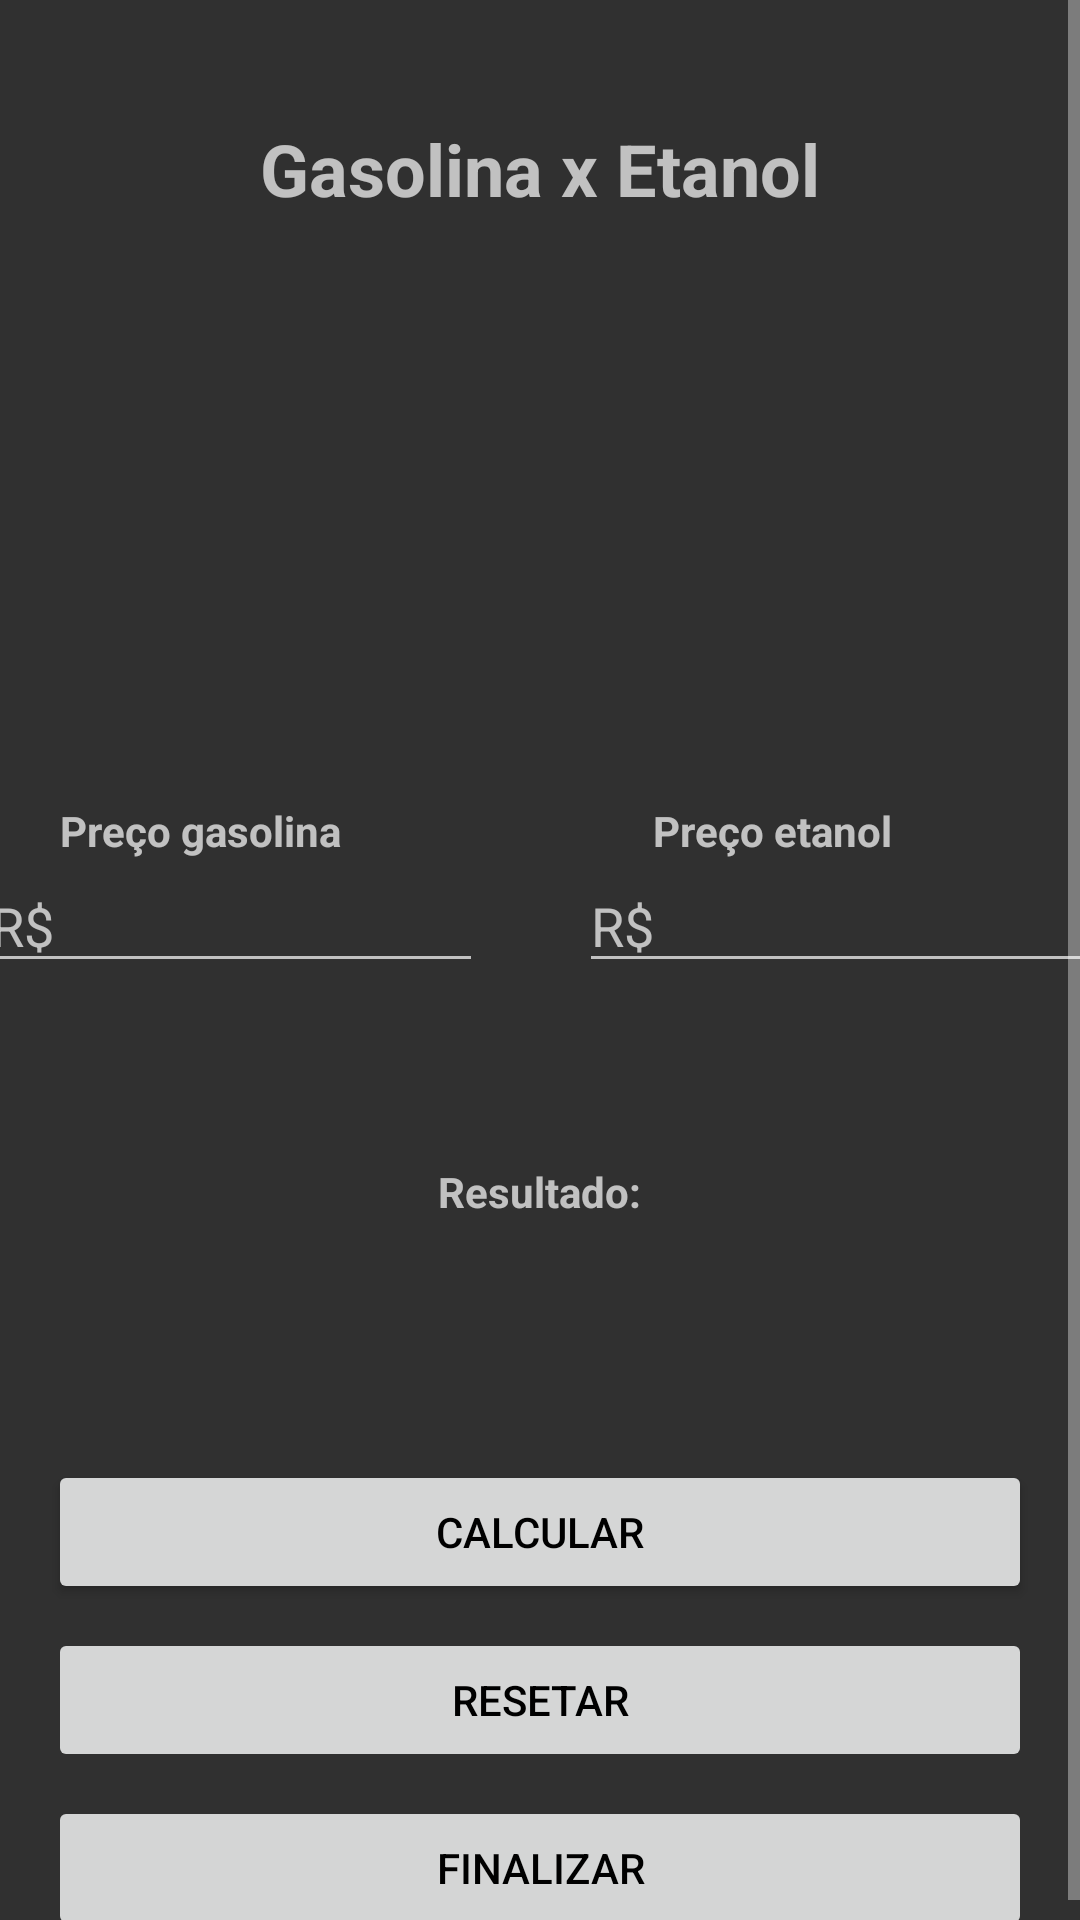

Layout XML and referenced resources for this Android screen:
<!-- AndroidManifest.xml: application theme Theme.AppCompat -->
<!-- res/layout/activity_gaseta.xml -->
<?xml version="1.0" encoding="utf-8"?>
<androidx.appcompat.widget.LinearLayoutCompat xmlns:android="http://schemas.android.com/apk/res/android"
    xmlns:app="http://schemas.android.com/apk/res-auto"
    xmlns:tools="http://schemas.android.com/tools"
    android:layout_width="match_parent"
    android:layout_height="match_parent"
    android:orientation="vertical">

    <ScrollView
        android:layout_width="match_parent"
        android:layout_height="wrap_content">

        <LinearLayout
            android:layout_width="match_parent"
            android:layout_height="wrap_content"
            android:gravity="center"
            android:orientation="vertical">

            <TextView
                android:id="@+id/titulo"
                android:layout_width="match_parent"
                android:layout_height="wrap_content"
                android:layout_marginStart="16dp"
                android:layout_marginTop="40dp"
                android:layout_marginEnd="16dp"
                android:gravity="center"
                android:text="@string/txt_titulo"
                android:textSize="24sp"
                android:textStyle="bold" />

            <ImageView
                android:id="@+id/imageView2"
                android:layout_width="138dp"
                android:layout_height="125dp"
                android:layout_gravity="center"
                android:layout_marginTop="20dp"
                app:srcCompat="@drawable/posto_de_gasolina"
                android:contentDescription="TODO"
                tools:ignore="ContentDescription,HardcodedText" />

            <LinearLayout
                android:layout_width="match_parent"
                android:layout_height="wrap_content"
                android:layout_marginTop="50dp"
                android:orientation="vertical">

                <LinearLayout
                    android:layout_width="match_parent"
                    android:layout_height="match_parent"
                    android:orientation="horizontal">

                    <TextView
                        android:id="@+id/txt_gasolina"
                        android:layout_width="wrap_content"
                        android:layout_height="wrap_content"
                        android:layout_marginStart="20dp"
                        android:text="@string/txt_preco_gasolina"
                        android:textStyle="bold" />

                    <TextView
                        android:id="@+id/txt_etanol"
                        android:layout_width="wrap_content"
                        android:layout_height="wrap_content"
                        android:layout_marginStart="104dp"
                        android:text="@string/txt_preco_etanol"
                        android:textStyle="bold" />
                </LinearLayout>

                <LinearLayout
                    android:layout_width="match_parent"
                    android:layout_height="wrap_content"
                    android:gravity="center_horizontal"
                    android:orientation="horizontal">

                    <EditText
                        android:id="@+id/Text_edit_valor_gasolina"
                        android:layout_width="168dp"
                        android:layout_height="wrap_content"
                        android:layout_marginStart="16dp"
                        android:layout_marginEnd="16dp"
                        android:ems="10"
                        android:hint="@string/txt_edit_valor_gasolina"
                        android:importantForAutofill="no"
                        android:inputType="text"
                        tools:ignore="MissingConstraints" />

                    <EditText
                        android:id="@+id/Text_edit_valor_etanol"
                        android:layout_width="174dp"
                        android:layout_height="wrap_content"
                        android:layout_marginStart="16dp"
                        android:layout_marginEnd="16dp"
                        android:ems="10"
                        android:hint="@string/txt_edit_valor_etanol"
                        android:importantForAutofill="no"
                        android:inputType="text" />


                </LinearLayout>

            </LinearLayout>


            <TextView
                android:id="@+id/text_resultado"
                android:layout_width="wrap_content"
                android:layout_height="0dp"
                android:layout_marginTop="60dp"
                android:layout_weight="1"
                android:text="@string/txt_resultado"
                android:textStyle="bold" />

            <Button
                android:id="@+id/button_Salvar"
                android:layout_width="match_parent"
                android:layout_height="wrap_content"
                android:layout_marginStart="16dp"
                android:layout_marginTop="80dp"
                android:layout_marginEnd="16dp"
                android:backgroundTint="#D5D6D6"
                android:text="@string/txt_button_calcular"
                android:textColor="#000000" />

            <Button
                android:id="@+id/button_Limpar"
                android:layout_width="match_parent"
                android:layout_height="wrap_content"
                android:layout_marginStart="16dp"
                android:layout_marginTop="8dp"
                android:layout_marginEnd="16dp"
                android:backgroundTint="#D5D6D6"
                android:enabled="false"
                android:text="@string/txt_button_resetar"
                android:textColor="#000000" />

            <Button
                android:id="@+id/button_Finalizar"
                android:layout_width="match_parent"
                android:layout_height="wrap_content"
                android:layout_marginStart="16dp"
                android:layout_marginTop="8dp"
                android:layout_marginEnd="16dp"
                android:backgroundTint="#D4D5D5"
                android:text="@string/txt_button_Finalizar"
                android:enabled="false"
                android:textColor="#000000" />


        </LinearLayout>

    </ScrollView>


</androidx.appcompat.widget.LinearLayoutCompat>
<!-- resources referenced by this layout -->
<resources>
  <string name="txt_button_Finalizar">Finalizar</string>
  <string name="txt_button_calcular">Calcular</string>
  <string name="txt_button_resetar">Resetar</string>
  <string name="txt_edit_valor_etanol">R$</string>
  <string name="txt_edit_valor_gasolina">R$</string>
  <string name="txt_preco_etanol">Preço etanol</string>
  <string name="txt_preco_gasolina">Preço gasolina</string>
  <string name="txt_resultado">Resultado:</string>
  <string name="txt_titulo">Gasolina x Etanol</string>
</resources>
